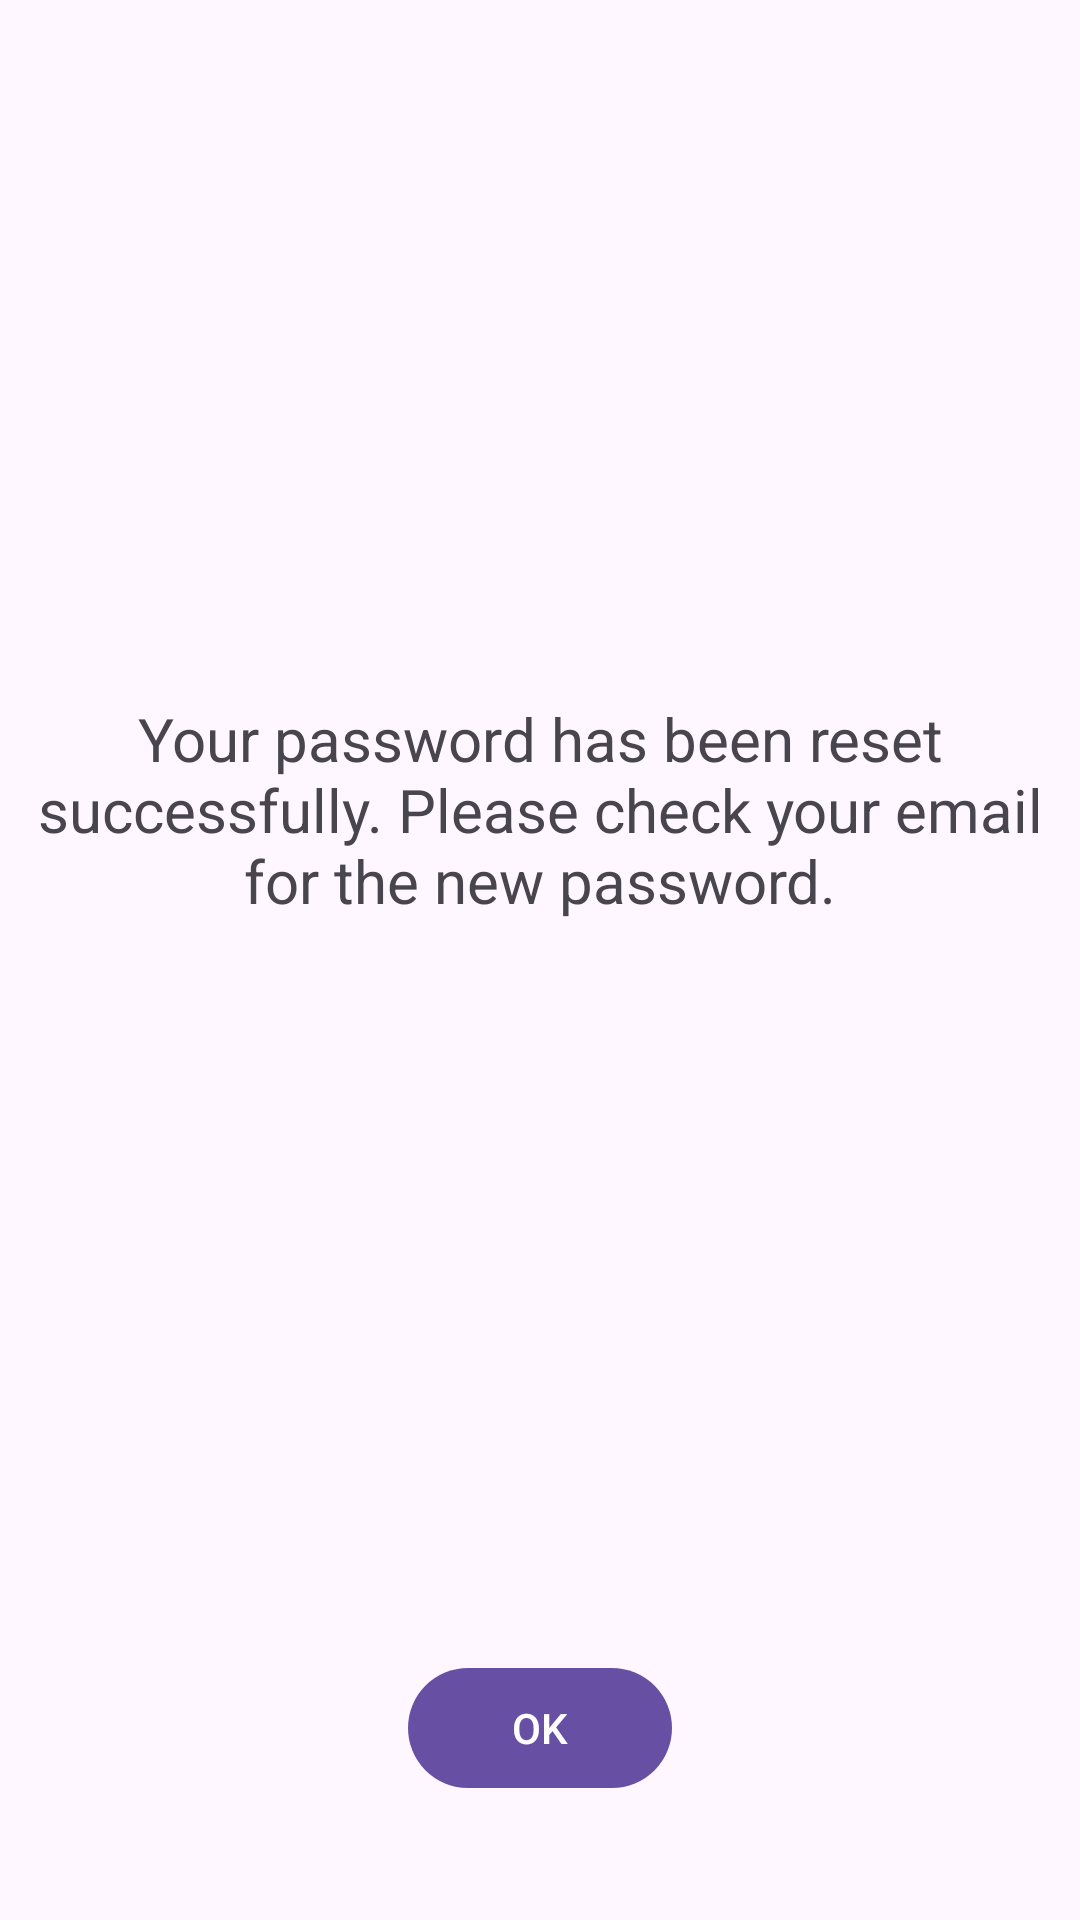

This screen was rendered from an Android layout file. Write that file and the resources it references.
<!-- AndroidManifest.xml: application theme Theme.MyChat -->
<!-- res/layout/fragment_successfully_sent_email.xml -->
<?xml version="1.0" encoding="utf-8"?>
<FrameLayout xmlns:android="http://schemas.android.com/apk/res/android"
    xmlns:tools="http://schemas.android.com/tools"
    android:layout_width="match_parent"
    android:layout_height="match_parent"
    tools:viewBindingIgnore="true"
    tools:context=".ui.screens.sentEmail.SuccessfullySentEmailFragment">

    <TextView
        android:layout_width="wrap_content"
        android:layout_height="wrap_content"
        android:gravity="center"
        android:layout_gravity="center"
        android:textSize="20sp"
        android:layout_marginBottom="50dp"
        android:text="@string/successfully_sent_reset_password_text" />

    <com.google.android.material.button.MaterialButton
        android:id="@+id/sent_email_button_ok"
        android:layout_width="wrap_content"
        android:layout_height="wrap_content"
        android:layout_gravity="bottom|center"
        android:text="@string/ok"
        android:layout_marginBottom="40dp"/>

</FrameLayout>
<!-- resources referenced by this layout -->
<resources>
  <string name="ok">OK</string>
  <string name="successfully_sent_reset_password_text">Your password has been reset successfully. Please check your email for the new password.</string>
  <style name="Theme.MyChat" parent="Base.Theme.MyChat" />
  <style name="Base.Theme.MyChat" parent="Theme.Material3.DayNight.NoActionBar">
  
      </style>
</resources>
